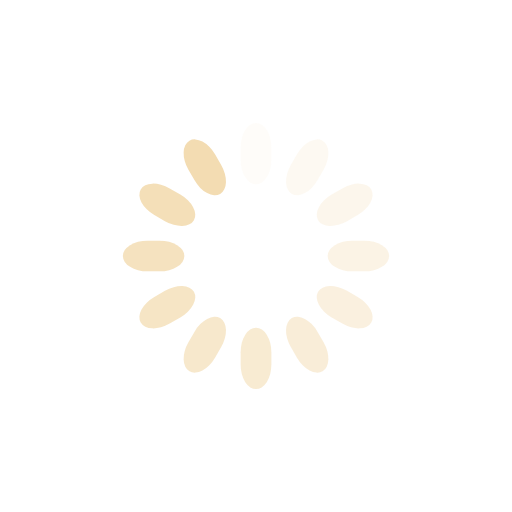
t = 0.00 s
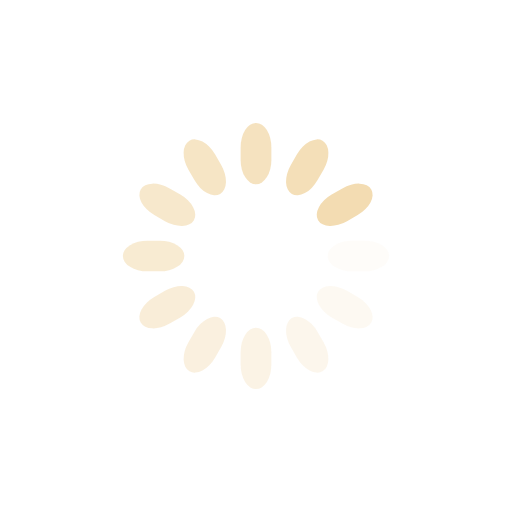
t = 0.25 s
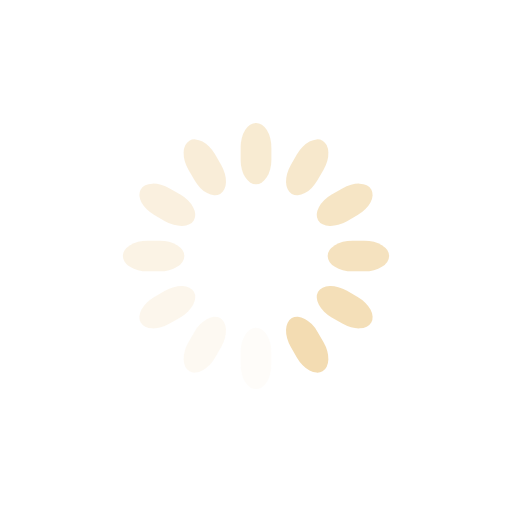
t = 0.50 s
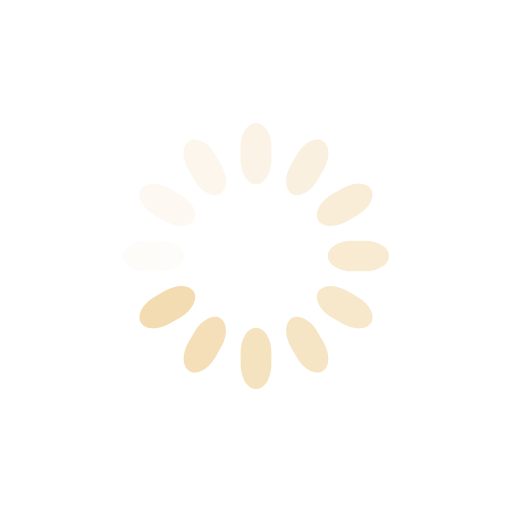
t = 0.75 s

The animated SVG that drew these frames (rendered in a browser with its animation timeline set to each time). Animation: 12 SMIL elements (animate=12); one cycle of 1.00 s, repeats indefinitely.

<svg class="lds-spinner" width="200px"  height="200px"  xmlns="http://www.w3.org/2000/svg" xmlns:xlink="http://www.w3.org/1999/xlink" viewBox="0 0 100 100" preserveAspectRatio="xMidYMid" style="background: none;"><g transform="rotate(0 50 50)">
  <rect x="47" y="24" rx="9.4" ry="4.8" width="6" height="12" fill="#f3dcb2">
    <animate attributeName="opacity" values="1;0" keyTimes="0;1" dur="1s" begin="-0.9166666666666666s" repeatCount="indefinite"></animate>
  </rect>
</g><g transform="rotate(30 50 50)">
  <rect x="47" y="24" rx="9.4" ry="4.8" width="6" height="12" fill="#f3dcb2">
    <animate attributeName="opacity" values="1;0" keyTimes="0;1" dur="1s" begin="-0.8333333333333334s" repeatCount="indefinite"></animate>
  </rect>
</g><g transform="rotate(60 50 50)">
  <rect x="47" y="24" rx="9.4" ry="4.8" width="6" height="12" fill="#f3dcb2">
    <animate attributeName="opacity" values="1;0" keyTimes="0;1" dur="1s" begin="-0.75s" repeatCount="indefinite"></animate>
  </rect>
</g><g transform="rotate(90 50 50)">
  <rect x="47" y="24" rx="9.4" ry="4.8" width="6" height="12" fill="#f3dcb2">
    <animate attributeName="opacity" values="1;0" keyTimes="0;1" dur="1s" begin="-0.6666666666666666s" repeatCount="indefinite"></animate>
  </rect>
</g><g transform="rotate(120 50 50)">
  <rect x="47" y="24" rx="9.4" ry="4.8" width="6" height="12" fill="#f3dcb2">
    <animate attributeName="opacity" values="1;0" keyTimes="0;1" dur="1s" begin="-0.5833333333333334s" repeatCount="indefinite"></animate>
  </rect>
</g><g transform="rotate(150 50 50)">
  <rect x="47" y="24" rx="9.4" ry="4.8" width="6" height="12" fill="#f3dcb2">
    <animate attributeName="opacity" values="1;0" keyTimes="0;1" dur="1s" begin="-0.5s" repeatCount="indefinite"></animate>
  </rect>
</g><g transform="rotate(180 50 50)">
  <rect x="47" y="24" rx="9.4" ry="4.8" width="6" height="12" fill="#f3dcb2">
    <animate attributeName="opacity" values="1;0" keyTimes="0;1" dur="1s" begin="-0.4166666666666667s" repeatCount="indefinite"></animate>
  </rect>
</g><g transform="rotate(210 50 50)">
  <rect x="47" y="24" rx="9.4" ry="4.8" width="6" height="12" fill="#f3dcb2">
    <animate attributeName="opacity" values="1;0" keyTimes="0;1" dur="1s" begin="-0.3333333333333333s" repeatCount="indefinite"></animate>
  </rect>
</g><g transform="rotate(240 50 50)">
  <rect x="47" y="24" rx="9.4" ry="4.8" width="6" height="12" fill="#f3dcb2">
    <animate attributeName="opacity" values="1;0" keyTimes="0;1" dur="1s" begin="-0.25s" repeatCount="indefinite"></animate>
  </rect>
</g><g transform="rotate(270 50 50)">
  <rect x="47" y="24" rx="9.4" ry="4.8" width="6" height="12" fill="#f3dcb2">
    <animate attributeName="opacity" values="1;0" keyTimes="0;1" dur="1s" begin="-0.16666666666666666s" repeatCount="indefinite"></animate>
  </rect>
</g><g transform="rotate(300 50 50)">
  <rect x="47" y="24" rx="9.4" ry="4.8" width="6" height="12" fill="#f3dcb2">
    <animate attributeName="opacity" values="1;0" keyTimes="0;1" dur="1s" begin="-0.08333333333333333s" repeatCount="indefinite"></animate>
  </rect>
</g><g transform="rotate(330 50 50)">
  <rect x="47" y="24" rx="9.4" ry="4.8" width="6" height="12" fill="#f3dcb2">
    <animate attributeName="opacity" values="1;0" keyTimes="0;1" dur="1s" begin="0s" repeatCount="indefinite"></animate>
  </rect>
</g></svg>